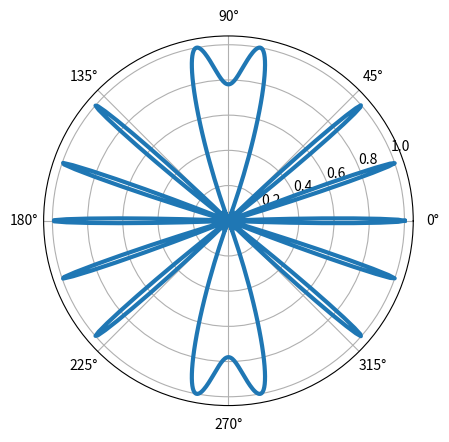

This figure's Python source:
import numpy as np
import math
import matplotlib.pyplot as plt

freq = 915e6

wavelength = 3e8 / freq

# wavenumber
beta = 2*np.pi / wavelength

d = wavelength / 2

theta_degrees = np.linspace(0, 360, 1000)
theta = theta_degrees * (np.pi / 180)

steer_angle = np.deg2rad(90)
alpha = beta * d * np.cos(steer_angle)
array_elems = [
    [2, 0, 0], [3, 0, 0],
    [1, 1, 0], [2, 1, 0], [3, 1, 0], [4, 1, 0],
    [0, 2, 0], [1, 2, 0], [2, 2, 0], [3, 2, 0], [4, 2, 0], [5, 2, 0],
    [0, 3, 0], [1, 3, 0], [2, 3, 0], [3, 3, 0], [4, 3, 0], [5, 3, 0],
    [0, 4, 0], [1, 4, 0], [2, 4, 0], [3, 4, 0], [4, 4, 0], [5, 4, 0],
    [0, 5, 0], [1, 5, 0], [2, 5, 0], [3, 5, 0], [4, 5, 0], [5, 5, 0],
    [0, 6, 0], [1, 6, 0], [2, 6, 0], [3, 6, 0], [4, 6, 0], [5, 6, 0],
    [1, 7, 0], [2, 7, 0], [3, 7, 0], [4, 7, 0],
    [2, 8, 0], [3, 8, 0],
    ]
array_elems_gain = [
    0.25, 0.25,
    0.25, 0.5, 0.5, 0.25,
    0.25, 1, 1, 1, 1, 0.25,
    0.25, 1, 1, 1, 1, 0.25,
    0.5, 1, 1, 1, 1, 0.5,
    0.25, 1, 1, 1, 1, 0.25,
    0.25, 1, 1, 1, 1, 0.25,
    0.25, 0.5, 0.5, 0.25,
    0.25, 0.25,
]
# r_hat = np.array([])
af_arr = np.array([])
for t in theta:
    af = 0
    for e in range(len(array_elems)):
        # print(e)
        af += array_elems_gain[e] * (np.exp(-1j * (beta * np.dot(np.array([np.sin(t), np.sin(t), np.cos(t)]), np.array(array_elems[e])))))
    af_arr = np.append(af_arr, af)
    # print(af)
# print(np.size(af_arr))

# psi = beta * d * np.cos(theta) + alpha

# r_hat = np.array((np.sin(theta) + np.sin(theta) + np.cos(theta))) * array_elems
# AF = np.exp(-1j * (beta * r_hat * array_elems))

AF_norm = np.abs(af_arr) / np.max(af_arr)

linewidth_val = 3

fig, ax = plt.subplots(subplot_kw = {'projection' : 'polar'})
ax.plot(theta, np.absolute(AF_norm), linewidth = linewidth_val)
# ax.set_rmax(1)
ax.grid(True)

plt.show()
